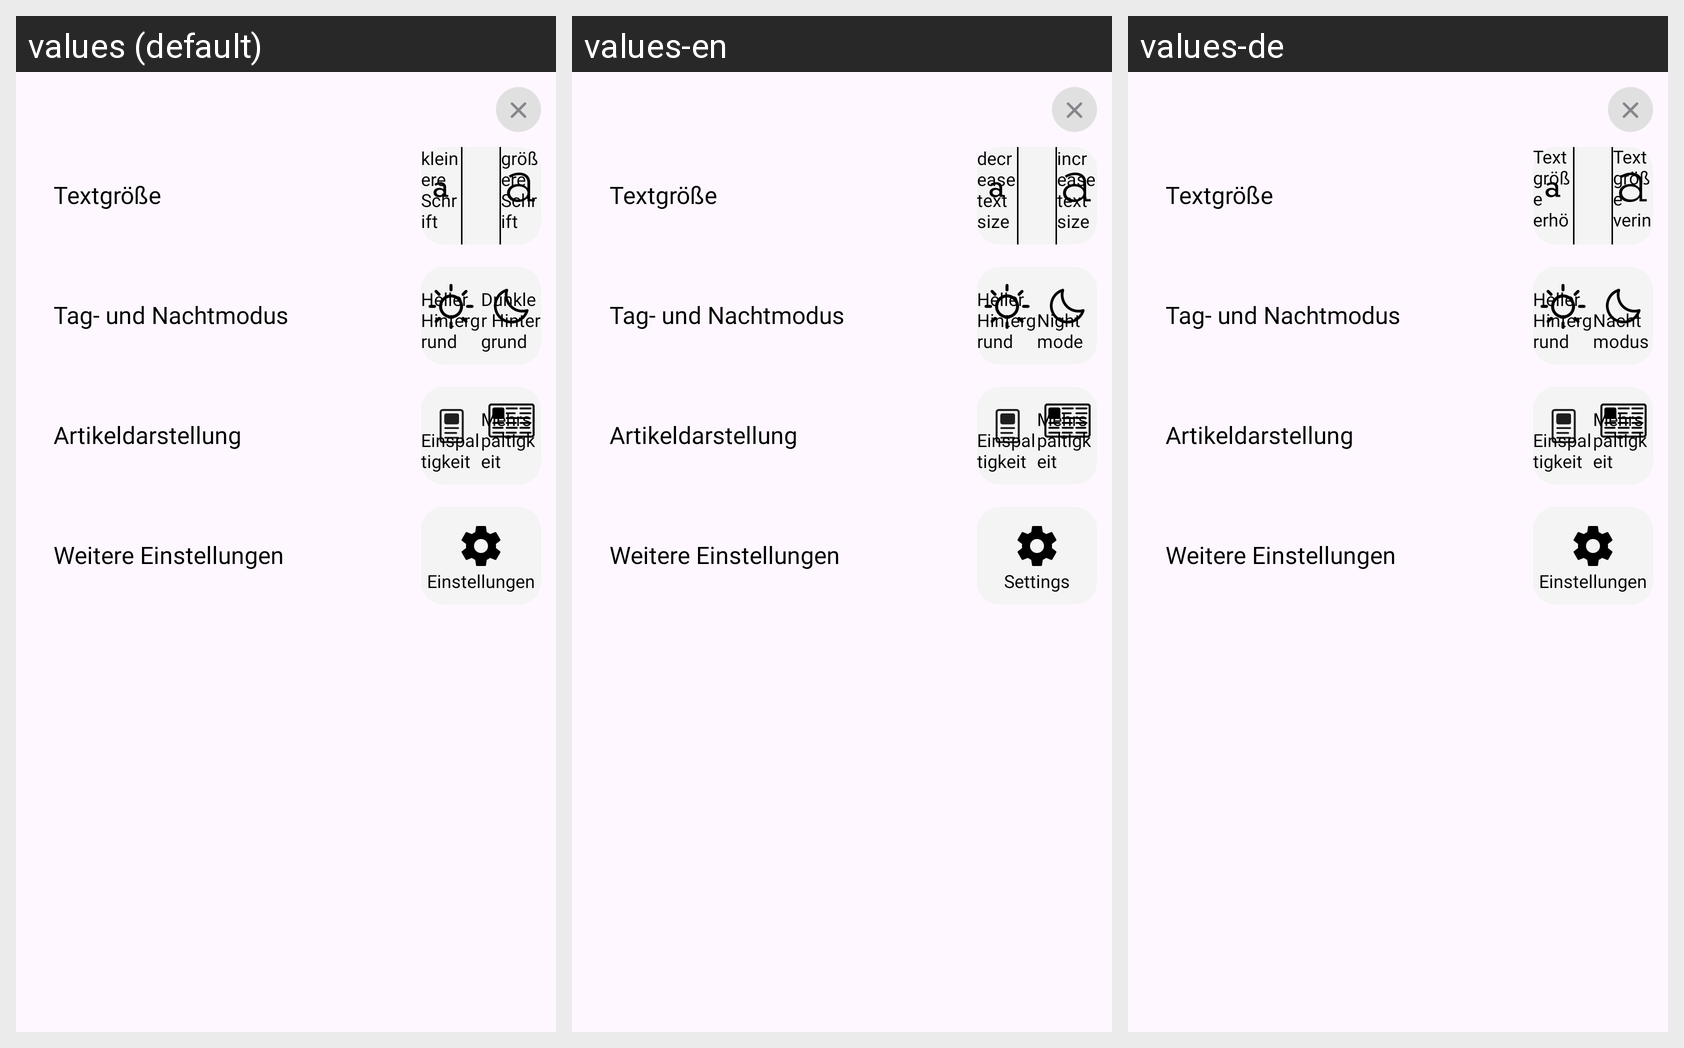

The Android screen above is rendered under several locales of the same app. Produce the string resources it draws, with the default and per-locale values.
Android screen res/layout/fragment_bottom_sheet_text_size.xml rendered under 3 locales, left to right: values (default), values-en, values-de. Device: Nexus 5 (rendered at 1080×1920; each locale shown at half size, 540×960, under a caption strip naming it); theme AppTheme.
Strings drawn on this screen, with the default value and each locale's value (text and hints the layout hard-codes, and strings that could not be matched under every locale, appear in the picture but are not listed):

fragment_bottom_sheet_text_size_description
  values: Textgröße
  values-en: Textgröße  [not translated; the default value is used]
  values-de: Textgröße  [not translated; the default value is used]

fragment_bottom_sheet_text_size_decrease
  values: kleinere Schrift
  values-en: decrease text size
  values-de: Textgröße erhöhen

fragment_bottom_sheet_text_size_increase
  values: größere Schrift
  values-en: increase text size
  values-de: Textgröße veringern

fragment_bottom_sheet_text_size_night_mode_description
  values: Tag- und Nachtmodus
  values-en: Tag- und Nachtmodus  [not translated; the default value is used]
  values-de: Tag- und Nachtmodus  [not translated; the default value is used]

fragment_bottom_sheet_text_day_mode
  values: Heller Hintergrund
  values-en: Heller Hintergrund  [not translated; the default value is used]
  values-de: Heller Hintergrund  [not translated; the default value is used]

fragment_bottom_sheet_text_night_mode
  values: Dunkler Hintergrund
  values-en: Night mode
  values-de: Nachtmodus

fragment_bottom_sheet_column_description
  values: Artikeldarstellung
  values-en: Artikeldarstellung  [not translated; the default value is used]
  values-de: Artikeldarstellung  [not translated; the default value is used]

fragment_bottom_sheet_single_column_mode
  values: Einspaltigkeit
  values-en: Einspaltigkeit  [not translated; the default value is used]
  values-de: Einspaltigkeit  [not translated; the default value is used]

fragment_bottom_sheet_multi_column_mode
  values: Mehrspaltigkeit
  values-en: Mehrspaltigkeit  [not translated; the default value is used]
  values-de: Mehrspaltigkeit  [not translated; the default value is used]

fragment_bottom_sheet_text_size_settings_description
  values: Weitere Einstellungen
  values-en: Weitere Einstellungen  [not translated; the default value is used]
  values-de: Weitere Einstellungen  [not translated; the default value is used]

fragment_bottom_sheet_text_size_settings
  values: Einstellungen
  values-en: Settings
  values-de: Einstellungen

settings
  values: Einstellungen
  values-en: Settings
  values-de: Einstellungen
